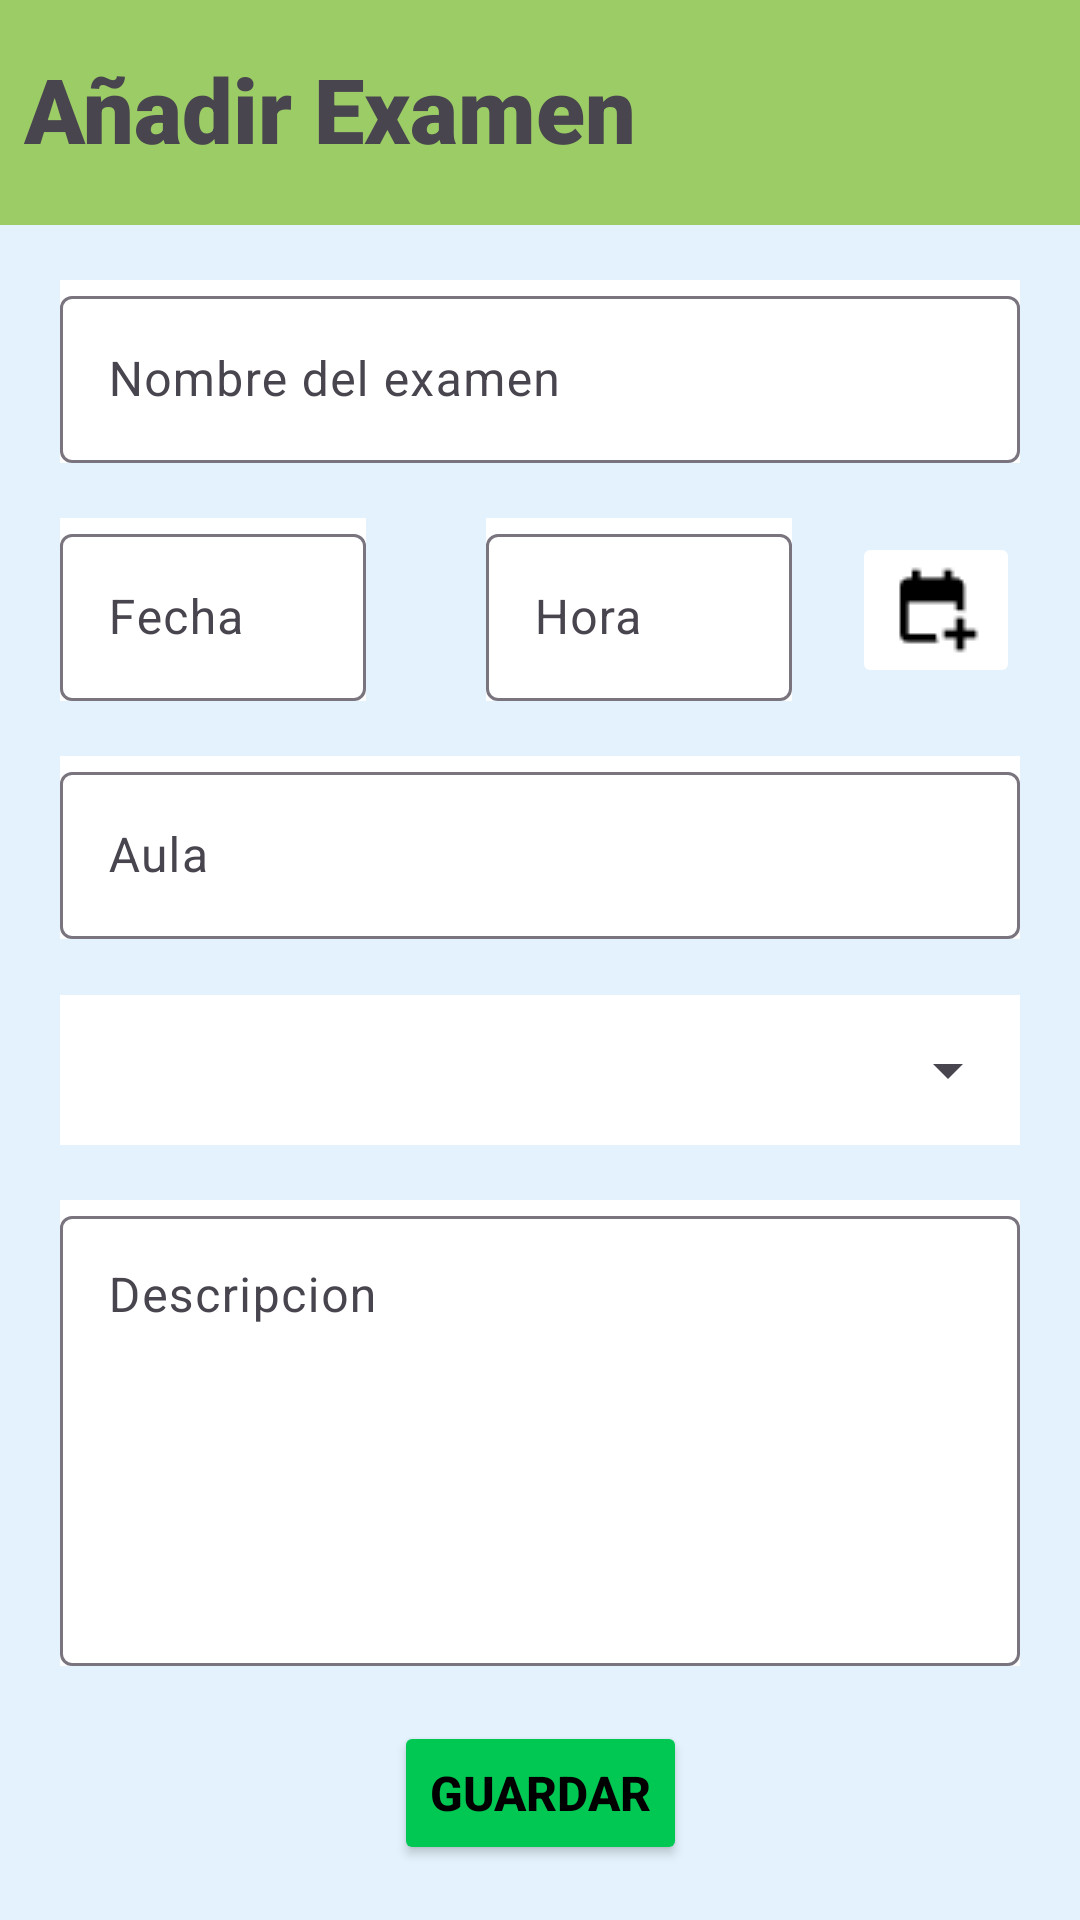

Layout XML and referenced resources for this Android screen:
<!-- AndroidManifest.xml: application theme Theme.Educapp -->
<!-- res/layout/activity_add_examen.xml -->
<?xml version="1.0" encoding="utf-8"?>
    <androidx.constraintlayout.widget.ConstraintLayout xmlns:android="http://schemas.android.com/apk/res/android"
        xmlns:app="http://schemas.android.com/apk/res-auto"
        xmlns:tools="http://schemas.android.com/tools"
        android:layout_width="match_parent"
        android:layout_height="match_parent"
        android:background="#E3F2FD"
        tools:context=".AddExamen">

        <RelativeLayout
            android:id="@+id/encabezado"
            android:layout_width="match_parent"
            android:layout_height="75dp"
            android:background="#9CCC65"
            app:layout_constraintTop_toTopOf="parent"
            app:layout_constraintStart_toStartOf="parent"
            app:layout_constraintEnd_toEndOf="parent">

            <TextView
                android:id="@+id/twNombre"
                android:layout_width="wrap_content"
                android:layout_height="wrap_content"
                android:text="@string/a_adir_examen"
                android:textSize="30sp"
                android:textStyle="bold"
                android:layout_alignParentStart="true"
                android:layout_alignParentTop="true"
                android:fontFamily="sans-serif-black"
                android:layout_marginStart="8dp"
                android:layout_marginTop="16dp"/>
        </RelativeLayout>

        <com.google.android.material.textfield.TextInputLayout
            android:id="@+id/etNombre"
            android:layout_width="match_parent"
            android:background="#ffffff"
            android:layout_height="wrap_content"
            android:layout_marginStart="20dp"
            android:layout_marginEnd="20dp"
            app:layout_constraintEnd_toEndOf="parent"
            app:layout_constraintStart_toStartOf="parent"
            app:layout_constraintTop_toBottomOf="@id/encabezado"
            app:layout_constraintBottom_toTopOf="@id/etFecha">

            <EditText
                android:id="@+id/nombreTexto"
                android:inputType="textPersonName|textCapWords"
                android:layout_width="match_parent"
                android:textSize="16sp"
                android:maxLength="30"
                android:layout_height="wrap_content"
                android:hint="@string/nombre_del_examen" />

        </com.google.android.material.textfield.TextInputLayout>


        <com.google.android.material.textfield.TextInputLayout
            android:id="@+id/etFecha"
            android:layout_width="0dp"
            android:layout_height="wrap_content"
            android:background="#ffffff"
            android:layout_marginStart="20dp"
            android:layout_marginEnd="20dp"
            app:layout_constraintEnd_toStartOf="@id/etHora"
            app:layout_constraintStart_toStartOf="parent"
            app:layout_constraintTop_toBottomOf="@id/etNombre"
            app:layout_constraintBottom_toTopOf="@id/etAula">

            <EditText
                android:id="@+id/textoFecha"
                android:layout_width="match_parent"
                android:layout_height="wrap_content"
                android:inputType="text"
                android:clickable="false"
                android:focusable="false"
                android:textSize="16sp"
                android:hint="Fecha" />
        </com.google.android.material.textfield.TextInputLayout>

        <com.google.android.material.textfield.TextInputLayout
            android:id="@+id/etHora"
            android:layout_width="0dp"
            android:background="#ffffff"
            android:layout_height="wrap_content"
            android:layout_marginStart="20dp"
            android:layout_marginEnd="20dp"
            app:layout_constraintEnd_toStartOf="@id/btFechaHora"
            app:layout_constraintStart_toEndOf="@id/etFecha"
            app:layout_constraintTop_toBottomOf="@id/etNombre"
            app:layout_constraintBottom_toTopOf="@id/etAula">

            <EditText
                android:id="@+id/textoHora"
                android:layout_width="match_parent"
                android:layout_height="wrap_content"
                android:inputType="text"
                android:clickable="false"
                android:focusable="false"
                android:textSize="16sp"
                android:maxLength="10"
                android:hint="@string/hora" />
        </com.google.android.material.textfield.TextInputLayout>

        <ImageButton
            android:id="@+id/btFechaHora"
            android:layout_width="wrap_content"
            android:layout_height="wrap_content"
            android:src="@drawable/calendar"
            android:backgroundTint="@color/white"
            android:layout_marginEnd="20dp"
            app:layout_constraintTop_toBottomOf="@id/etNombre"
            app:layout_constraintStart_toEndOf="@id/etHora"
            app:layout_constraintEnd_toEndOf="parent"
            app:layout_constraintBottom_toTopOf="@id/etAula"/>

        <com.google.android.material.textfield.TextInputLayout
            android:id="@+id/etAula"
            android:layout_width="match_parent"
            android:background="#ffffff"
            android:layout_height="wrap_content"
            android:layout_marginStart="20dp"
            android:layout_marginEnd="20dp"
            app:layout_constraintEnd_toEndOf="parent"
            app:layout_constraintStart_toStartOf="parent"
            app:layout_constraintTop_toBottomOf="@id/etFecha"
            app:layout_constraintBottom_toTopOf="@id/etAsig">

            <EditText
                android:id="@+id/textAula"
                android:inputType="text"
                android:layout_width="match_parent"
                android:textSize="16sp"
                android:maxLength="40"
                android:layout_height="wrap_content"
                android:hint="@string/aula_asig" />

        </com.google.android.material.textfield.TextInputLayout>

        <com.google.android.material.textfield.TextInputLayout
            android:id="@+id/etAsig"
            android:layout_width="match_parent"
            android:background="#ffffff"
            android:layout_height="wrap_content"
            android:layout_marginStart="20dp"
            android:layout_marginEnd="20dp"
            app:layout_constraintEnd_toEndOf="parent"
            app:layout_constraintStart_toStartOf="parent"
            app:layout_constraintTop_toBottomOf="@id/etAula"
            app:layout_constraintBottom_toTopOf="@id/etDescripcion">

            <Spinner
                android:id="@+id/spinneAsig"
                android:layout_width="match_parent"
                android:layout_height="50dp"
                android:layout_centerInParent="true"/>

        </com.google.android.material.textfield.TextInputLayout>

        <com.google.android.material.textfield.TextInputLayout
            android:id="@+id/etDescripcion"
            android:layout_width="match_parent"
            android:background="#ffffff"
            android:layout_height="wrap_content"
            android:layout_marginStart="20dp"
            android:layout_marginEnd="20dp"
            app:layout_constraintEnd_toEndOf="parent"
            app:layout_constraintStart_toStartOf="parent"
            app:layout_constraintTop_toBottomOf="@id/etAsig"
            app:layout_constraintBottom_toTopOf="@id/btGuarda">

            <EditText
                android:id="@+id/textoDescripcion"
                android:layout_width="match_parent"
                android:layout_height="150dp"
                android:gravity="top|start"
                android:hint="@string/descripcion"
                android:inputType="textMultiLine"
                android:textSize="16sp" />
        </com.google.android.material.textfield.TextInputLayout>




        <Button
            android:id="@+id/btGuarda"
            android:layout_width="wrap_content"
            android:layout_height="wrap_content"
            android:text="@string/guardar"
            app:layout_constraintStart_toStartOf="parent"
            app:layout_constraintEnd_toEndOf="parent"
            app:layout_constraintBottom_toBottomOf="parent"
            app:layout_constraintTop_toBottomOf="@id/etDescripcion"
            android:backgroundTint="#00C853"
            android:textSize="16sp"
            android:textStyle="bold"
            android:textColor="@color/black"
            />

</androidx.constraintlayout.widget.ConstraintLayout>
<!-- resources referenced by this layout -->
<resources>
  <color name="black">#FF000000</color>
  <color name="white">#FFFFFFFF</color>
  <!-- drawable calendar: png bitmap (drawable, 382 bytes) -->
  <string name="a_adir_examen">Añadir Examen</string>
  <string name="aula_asig">Aula</string>
  <string name="descripcion">Descripcion</string>
  <string name="guardar">GUARDAR</string>
  <string name="hora">Hora</string>
  <string name="nombre_del_examen">Nombre del examen</string>
  <style name="Theme.Educapp" parent="Base.Theme.Educapp" />
  <style name="Base.Theme.Educapp" parent="Theme.Material3.DayNight.NoActionBar">
          
          
      </style>
</resources>
